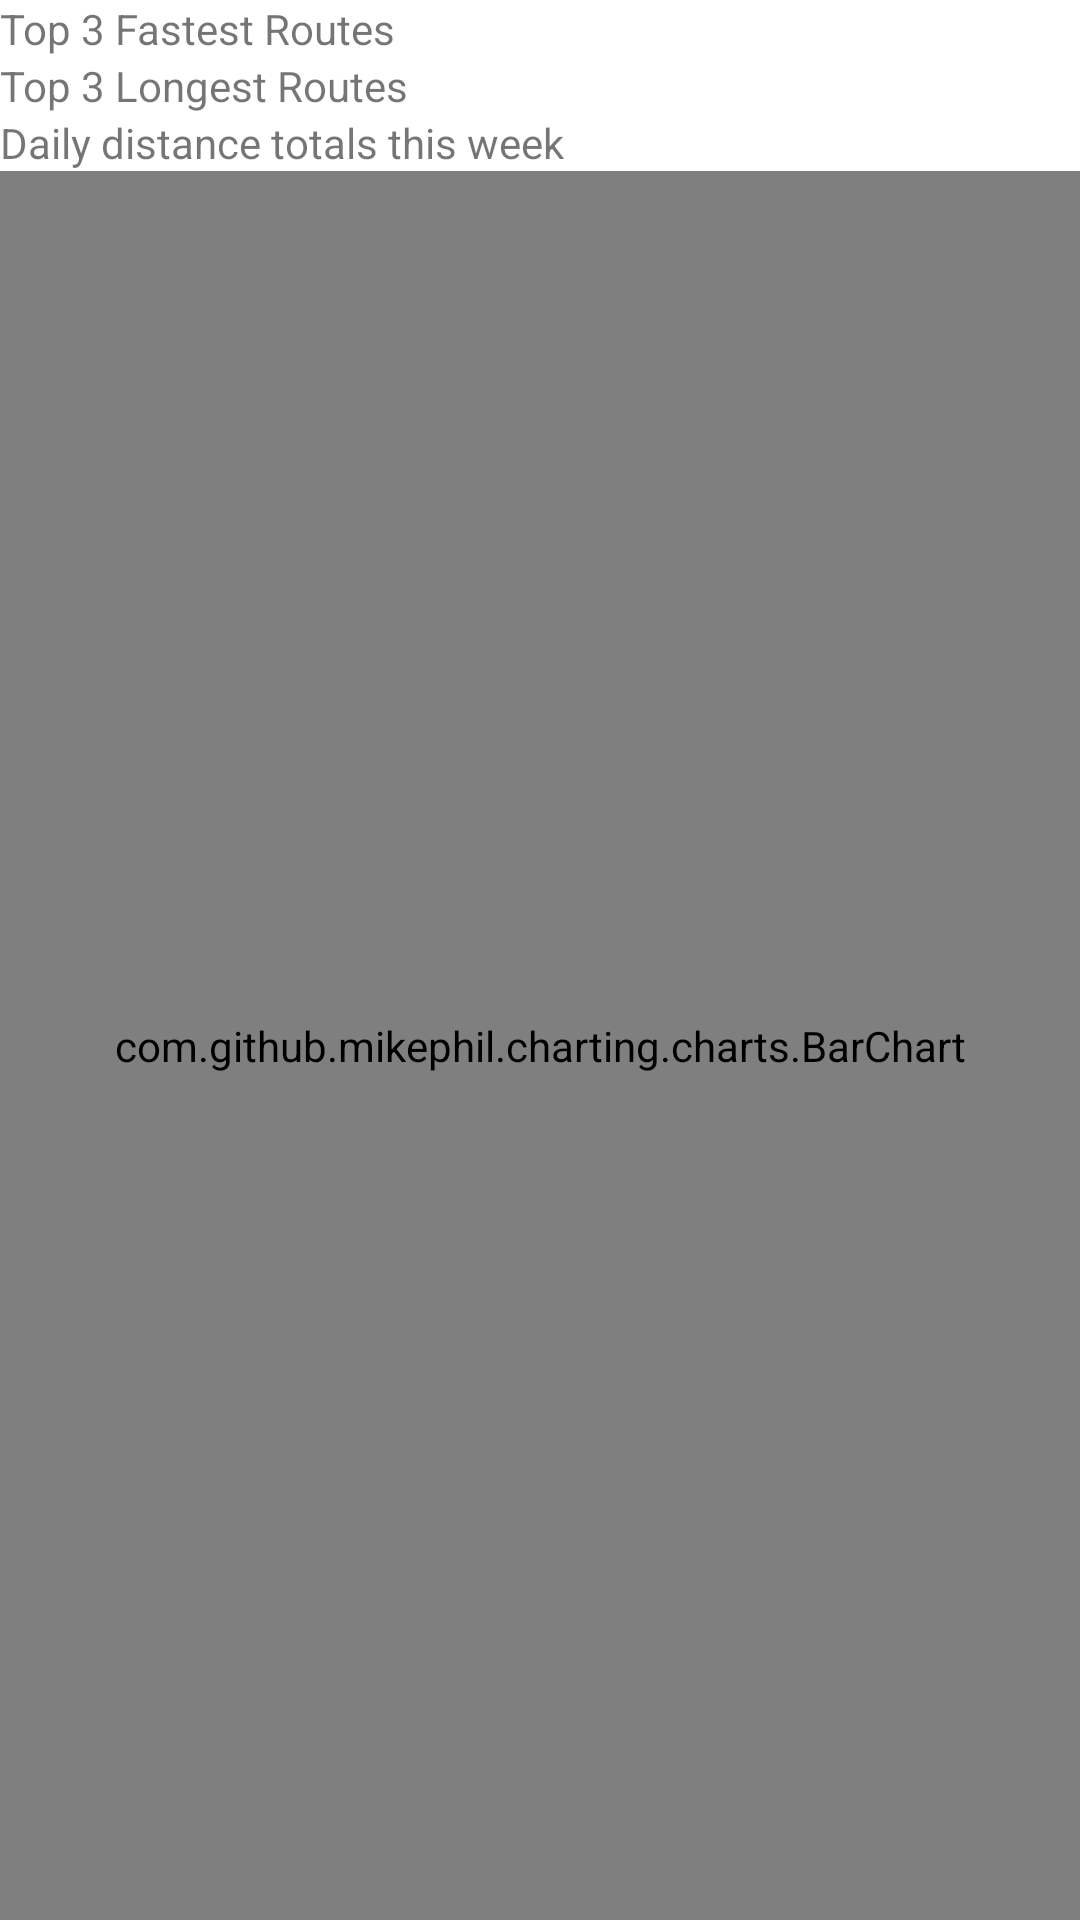

Write the Android layout XML for this screen, with the resource values it uses.
<!-- AndroidManifest.xml: application theme Theme.GoPlot -->
<!-- res/layout/activity_analyse_statistics.xml -->
<?xml version="1.0" encoding="utf-8"?>
<layout xmlns:android="http://schemas.android.com/apk/res/android"
    xmlns:tools="http://schemas.android.com/tools">

    <data>

        <variable
            name="viewmodel"
            type="com.example.goplot.AnalyseStatisticsViewModel" />
    </data>

    <androidx.constraintlayout.widget.ConstraintLayout
        android:layout_width="match_parent"
        android:layout_height="match_parent"
        tools:context=".AnalyseStatisticsActivity">

        <LinearLayout
            android:layout_width="match_parent"
            android:layout_height="match_parent"
            android:orientation="vertical">

            <TextView
                android:id="@+id/textViewFastest"
                android:layout_width="match_parent"
                android:layout_height="wrap_content"
                android:text="@string/top_3_fastest_routes" />

            <androidx.recyclerview.widget.RecyclerView
                android:id="@+id/recyclerViewFastest"
                android:layout_width="match_parent"
                android:layout_height="wrap_content">

            </androidx.recyclerview.widget.RecyclerView>

            <TextView
                android:id="@+id/textViewTop3Longest"
                android:layout_width="match_parent"
                android:layout_height="wrap_content"
                android:text="@string/top_3_longest_routes" />

            <androidx.recyclerview.widget.RecyclerView
                android:id="@+id/recyclerViewLongest"
                android:layout_width="match_parent"
                android:layout_height="wrap_content" />

            <TextView
                android:id="@+id/textViewChart"
                android:layout_width="match_parent"
                android:layout_height="wrap_content"
                android:text="@string/daily_distance_totals_this_week" />

            <com.github.mikephil.charting.charts.BarChart
                android:id="@+id/chart"
                android:layout_width="match_parent"
                android:layout_height="match_parent" />

        </LinearLayout>

    </androidx.constraintlayout.widget.ConstraintLayout>
</layout>
<!-- resources referenced by this layout -->
<resources>
  <string name="daily_distance_totals_this_week">Daily distance totals this week</string>
  <string name="top_3_fastest_routes">Top 3 Fastest Routes</string>
  <string name="top_3_longest_routes">Top 3 Longest Routes</string>
  <style name="Theme.GoPlot" parent="Theme.MaterialComponents.DayNight.DarkActionBar">
          
          <item name="colorPrimary">@color/purple_500</item>
          <item name="colorPrimaryVariant">@color/purple_700</item>
          <item name="colorOnPrimary">@color/white</item>
          
          <item name="colorSecondary">@color/teal_200</item>
          <item name="colorSecondaryVariant">@color/teal_700</item>
          <item name="colorOnSecondary">@color/black</item>
          
          <item name="android:statusBarColor" tools:targetApi="l">?attr/colorPrimaryVariant</item>
          
      </style>
  <!-- not gathered from this repository: default colours our renderer supplied (Android Studio template values) -->
  <color name="purple_500">#FF6200EE</color>
  <color name="purple_700">#FF3700B3</color>
  <color name="teal_200">#FF03DAC5</color>
  <color name="teal_700">#FF018786</color>
  <color name="black">#FF000000</color>
  <color name="white">#FFFFFFFF</color>
</resources>
